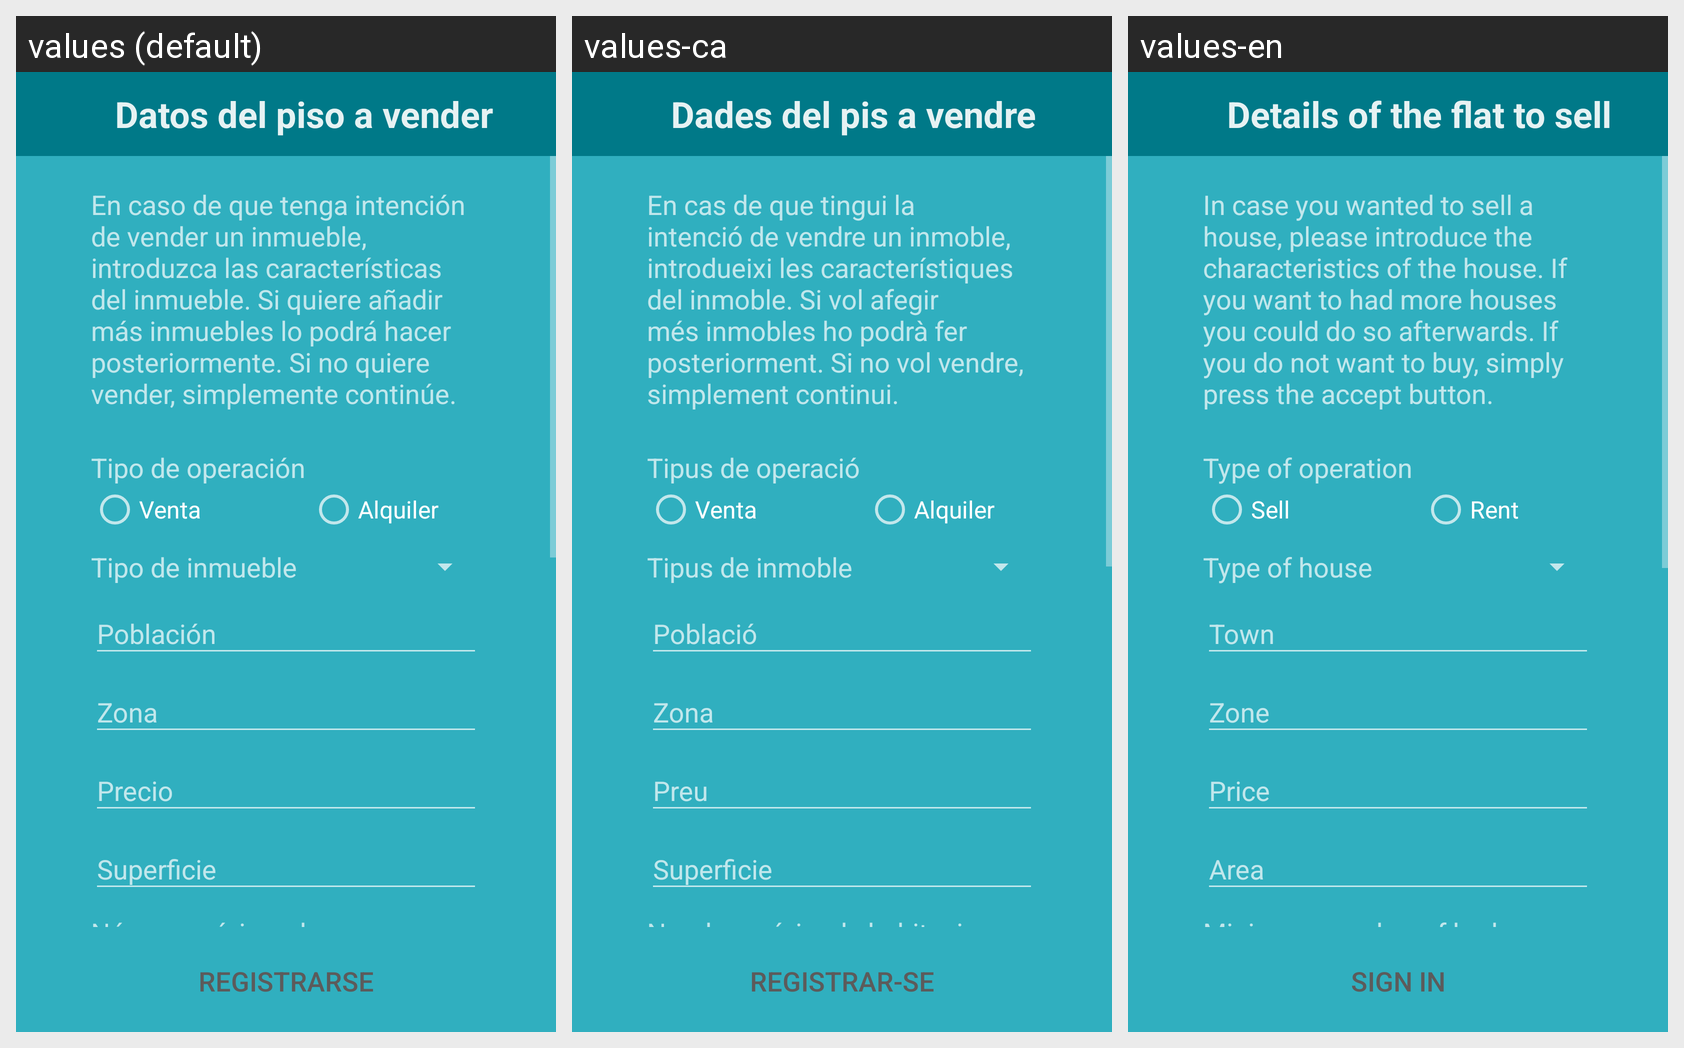

For this localized Android screen grid, give each drawn string resource with its value in every locale shown.
Android screen res/layout/activity_register_house_characteristics.xml rendered under 3 locales, left to right: values (default), values-ca, values-en. Device: Nexus 5 (rendered at 1080×1920; each locale shown at half size, 540×960, under a caption strip naming it); theme AppTheme.
Strings drawn on this screen, with the default value and each locale's value (text and hints the layout hard-codes, and strings that could not be matched under every locale, appear in the picture but are not listed):

RegisterHousePreferences_title
  values: Datos del piso a vender
  values-ca: Dades del pis a vendre
  values-en: Details of the flat to sell

mensaje_register_house
  values: En caso de que tenga intención de vender un inmueble, introduzca las características del inmueble. Si quiere añadir más inmuebles lo podrá hacer posteriormente. Si no quiere vender, simplemente continúe.
  values-ca: En cas de que tingui la intenció de vendre un inmoble, introdueixi les característiques del inmoble. Si vol afegir més inmobles ho podrà fer posteriorment. Si no vol vendre, simplement continui.
  values-en: In case you wanted to sell a house, please introduce the characteristics of the house. If you want to had more houses you could do so afterwards. If you do not want to buy, simply press the accept button.

tipo_de_operacion
  values: Tipo de operación
  values-ca: Tipus de operació
  values-en: Type of operation

venta
  values: Venta
  values-ca: Venta
  values-en: Sell

alquiler
  values: Alquiler
  values-ca: Alquiler
  values-en: Rent

tipo_de_inmueble
  values: Tipo de inmueble
  values-ca: Tipus de inmoble
  values-en: Type of house

poblacion
  values: Población
  values-ca: Població
  values-en: Town

zona
  values: Zona
  values-ca: Zona
  values-en: Zone

precio
  values: Precio
  values-ca: Preu
  values-en: Price

superficie
  values: Superficie
  values-ca: Superficie
  values-en: Area

numero_minimo_de_habitaciones
  values: Número mínimo de habitaciones
  values-ca: Nombre mínim de habitacions
  values-en: Minimum number of bedrooms

Register_register
  values: Registrarse
  values-ca: Registrar-se
  values-en: Sign in
